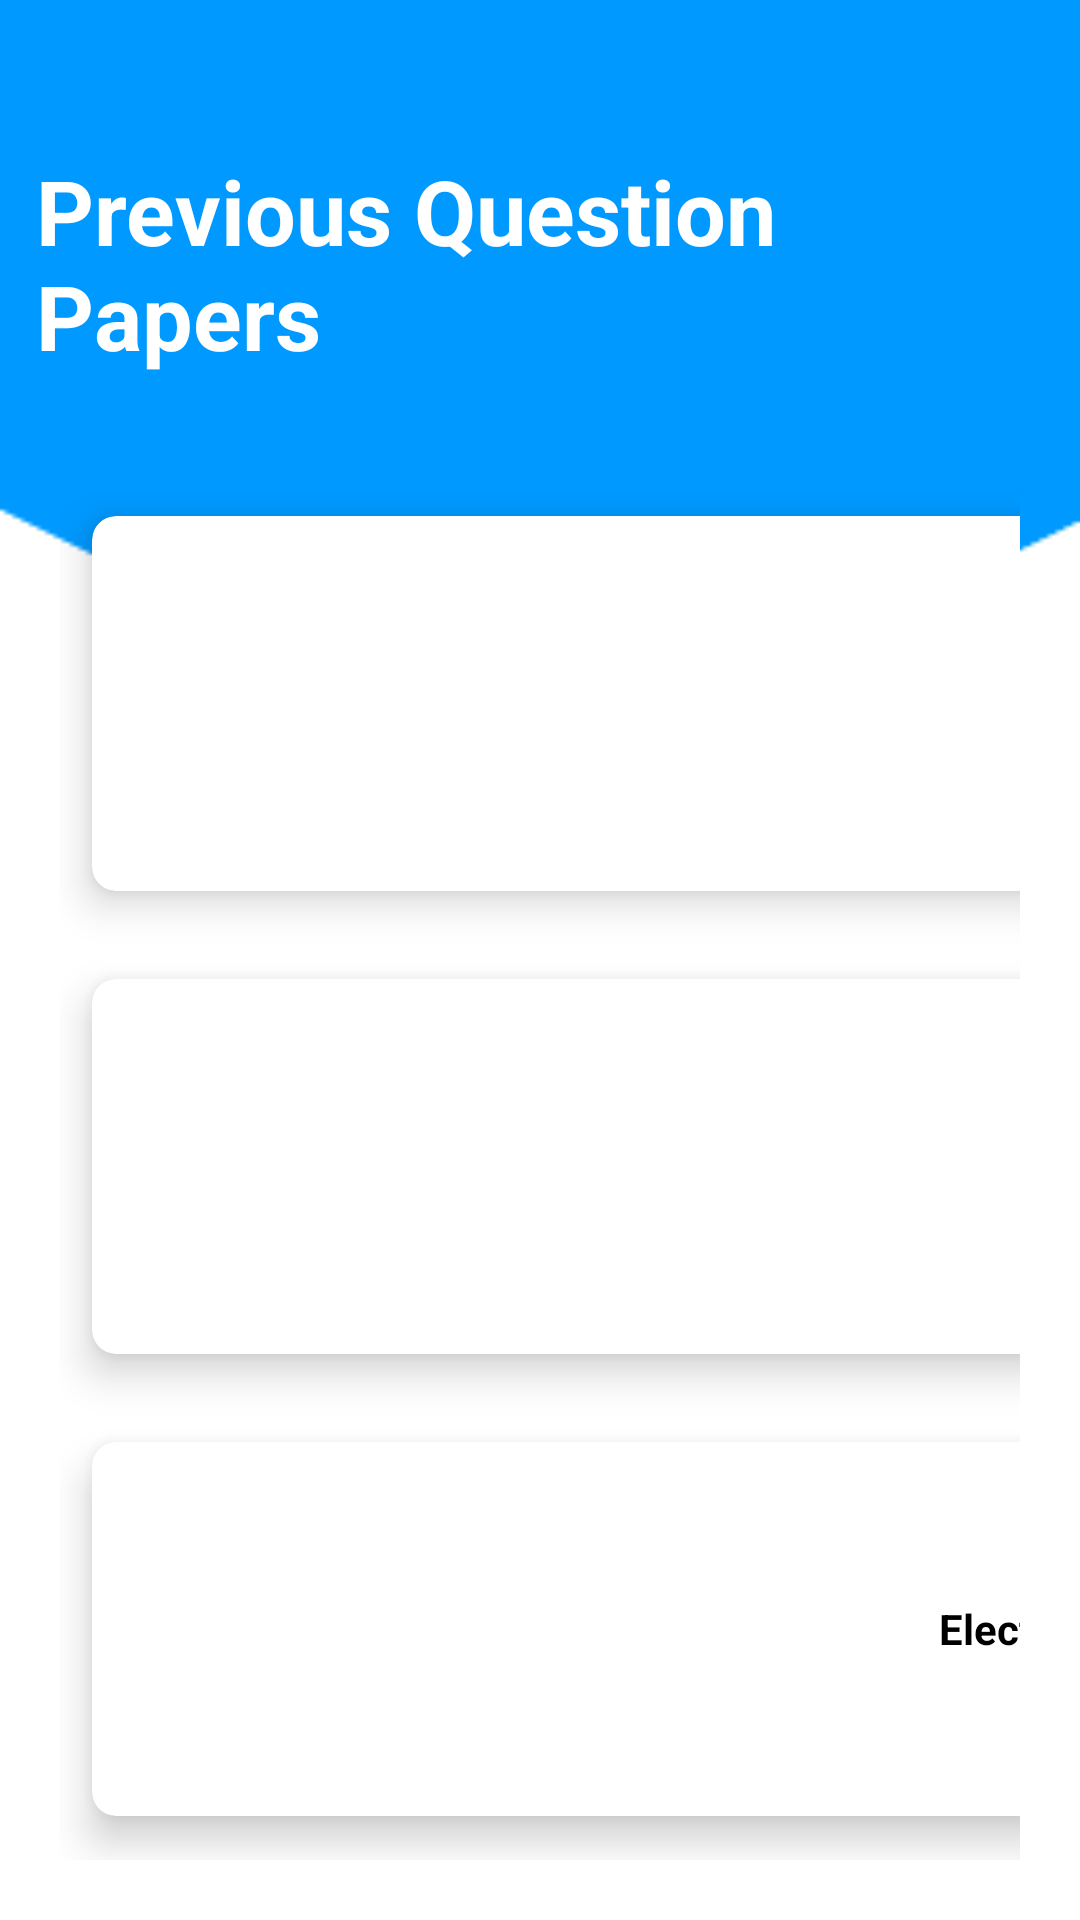

The Android layout XML behind this screen, and the referenced resources:
<!-- AndroidManifest.xml: application theme Theme.Gnitsamica -->
<!-- res/layout/activity_branches.xml -->
<?xml version="1.0" encoding="UTF-8"?>
<RelativeLayout  android:background="@drawable/bg" android:layout_height="match_parent" android:layout_width="match_parent" xmlns:tools="http://schemas.android.com/tools" xmlns:app="http://schemas.android.com/apk/res-auto" xmlns:android="http://schemas.android.com/apk/res/android">

    <TextView
        android:id="@+id/title_view"
        android:layout_width="wrap_content"
        android:layout_height="wrap_content"
        android:layout_centerHorizontal="true"
        android:layout_marginStart="12dp"
        android:layout_marginTop="50dp"
        android:layout_marginEnd="12dp"
        android:layout_marginBottom="12dp"
        android:text="Previous Question Papers"
        android:textColor="#fff"
        android:textSize="30sp"
        android:textStyle="bold" />


    <GridLayout
        android:layout_width="match_parent"
        android:layout_height="match_parent"
        android:layout_below="@id/title_view"
        android:layout_marginStart="20dp"
        android:layout_marginTop="20dp"
        android:layout_marginEnd="20dp"
        android:layout_marginBottom="20dp"
        android:columnCount="2"
        android:rowCount="3">


        <androidx.cardview.widget.CardView
            android:id="@+id/c8"
            android:layout_width="wrap_content"
            android:layout_height="wrap_content"
            android:layout_row="0"
            android:layout_rowWeight="1"
            android:layout_column="0"
            android:layout_columnWeight="1"
            android:layout_gravity="fill"
            app:cardBackgroundColor="@color/white"
            app:cardCornerRadius="8dp"
            app:cardElevation="8dp"
            app:cardUseCompatPadding="true">


            <LinearLayout
                android:layout_width="wrap_content"
                android:layout_height="wrap_content"
                android:layout_gravity="center_vertical|center_horizontal"
                android:gravity="center"
                android:orientation="vertical">


                <TextView
                    android:layout_width="wrap_content"
                    android:layout_height="wrap_content"
                    android:text="Computer Science\nand Engineering\n(CSE)"
                    android:textAlignment="center"
                    android:textColor="@color/black"
                    android:textStyle="bold" />

            </LinearLayout>
        </androidx.cardview.widget.CardView>


        <androidx.cardview.widget.CardView
            android:id="@+id/c9"
            android:layout_width="wrap_content"
            android:layout_height="wrap_content"
            android:layout_row="0"
            android:layout_rowWeight="1"
            android:layout_column="1"
            android:layout_columnWeight="1"
            android:layout_gravity="fill"
            app:cardBackgroundColor="@color/white"
            app:cardCornerRadius="8dp"
            app:cardElevation="8dp"
            app:cardUseCompatPadding="true">


            <LinearLayout
                android:layout_width="wrap_content"
                android:layout_height="wrap_content"
                android:layout_gravity="center_vertical|center_horizontal"
                android:gravity="center"
                android:orientation="vertical">

                <TextView
                    android:layout_width="wrap_content"
                    android:layout_height="wrap_content"
                    android:text="Electronics and    \nCommunication\nEngineering\n(ECE)"
                    android:textAlignment="center"
                    android:textColor="@color/black"
                    android:textStyle="bold" />

            </LinearLayout>

        </androidx.cardview.widget.CardView>


        <androidx.cardview.widget.CardView
            android:id="@+id/c10"
            android:layout_width="wrap_content"
            android:layout_height="wrap_content"
            android:layout_row="1"
            android:layout_rowWeight="1"
            android:layout_column="0"
            android:layout_columnWeight="1"
            android:layout_gravity="fill"
            app:cardBackgroundColor="@color/white"
            app:cardCornerRadius="8dp"
            app:cardElevation="8dp"
            app:cardUseCompatPadding="true">


            <LinearLayout
                android:layout_width="wrap_content"
                android:layout_height="wrap_content"
                android:layout_gravity="center_vertical|center_horizontal"
                android:gravity="center"
                android:orientation="vertical">


                <TextView
                    android:layout_width="wrap_content"
                    android:layout_height="wrap_content"
                    android:text="Electrical and\nElectronics\nEngineering\n(EEE)"
                    android:textAlignment="center"
                    android:textColor="@color/black"
                    android:textStyle="bold" />

            </LinearLayout>

        </androidx.cardview.widget.CardView>


        <androidx.cardview.widget.CardView
            android:id="@+id/c11"
            android:layout_width="wrap_content"
            android:layout_height="wrap_content"
            android:layout_row="1"
            android:layout_rowWeight="1"
            android:layout_column="1"
            android:layout_columnWeight="1"
            android:layout_gravity="fill"
            app:cardBackgroundColor="@color/white"
            app:cardCornerRadius="8dp"
            app:cardElevation="8dp"
            app:cardUseCompatPadding="true">


            <LinearLayout
                android:layout_width="wrap_content"
                android:layout_height="wrap_content"
                android:layout_gravity="center_vertical|center_horizontal"
                android:gravity="center"
                android:orientation="vertical">


                <TextView
                    android:layout_width="wrap_content"
                    android:layout_height="wrap_content"
                    android:text="Information\nTechnology\n(IT)"
                    android:textAlignment="center"
                    android:textColor="@color/black"
                    android:textStyle="bold" />

            </LinearLayout>

        </androidx.cardview.widget.CardView>


        <androidx.cardview.widget.CardView
            android:id="@+id/c12"
            android:layout_width="wrap_content"
            android:layout_height="wrap_content"
            android:layout_row="2"
            android:layout_rowWeight="1"
            android:layout_column="0"
            android:layout_columnWeight="1"
            android:layout_gravity="fill"
            app:cardBackgroundColor="@color/white"
            app:cardCornerRadius="8dp"
            app:cardElevation="8dp"
            app:cardUseCompatPadding="true">


            <LinearLayout
                android:layout_width="wrap_content"
                android:layout_height="wrap_content"
                android:layout_gravity="center_vertical|center_horizontal"
                android:gravity="center"
                android:orientation="vertical">

                <TextView
                    android:layout_width="wrap_content"
                    android:layout_height="wrap_content"
                    android:text="Electronics and\nTelecommunication\nEngineering\n(ETE)"
                    android:textAlignment="center"
                    android:textColor="@color/black"
                    android:textStyle="bold" />

            </LinearLayout>
        </androidx.cardview.widget.CardView>

    </GridLayout>

</RelativeLayout>
<!-- resources referenced by this layout -->
<resources>
  <!-- drawable bg: png bitmap (drawable, 2670 bytes) -->
  <style name="Theme.Gnitsamica" parent="Theme.MaterialComponents.DayNight.DarkActionBar">
          
          <item name="colorPrimary">@color/purple_500</item>
          <item name="colorPrimaryVariant">@color/purple_700</item>
          <item name="colorOnPrimary">@color/white</item>
          
          <item name="colorSecondary">@color/teal_200</item>
          <item name="colorSecondaryVariant">@color/teal_700</item>
          <item name="colorOnSecondary">@color/black</item>
          
          <item name="android:statusBarColor" tools:targetApi="l">?attr/colorPrimaryVariant</item>
          
      </style>
  <!-- not gathered from this repository: default colours our renderer supplied (Android Studio template values) -->
  <color name="purple_500">#FF6200EE</color>
  <color name="purple_700">#FF3700B3</color>
  <color name="teal_200">#FF03DAC5</color>
  <color name="teal_700">#FF018786</color>
  <color name="black">#FF000000</color>
  <color name="white">#FFFFFFFF</color>
</resources>
